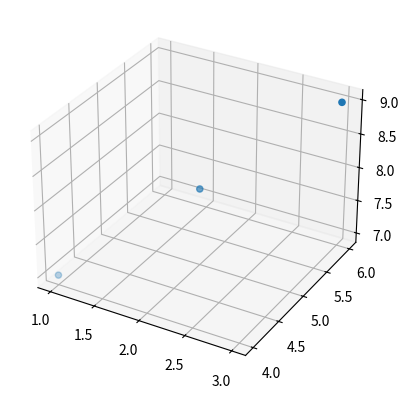

This chart was generated by the following Python code:
import matplotlib.pyplot as plt
from mpl_toolkits.mplot3d import Axes3D

fig = plt.figure()
ax = fig.add_subplot(111, projection='3d')
ax.scatter([1, 2, 3], [4, 5, 6], [7, 8, 9])
plt.show()
